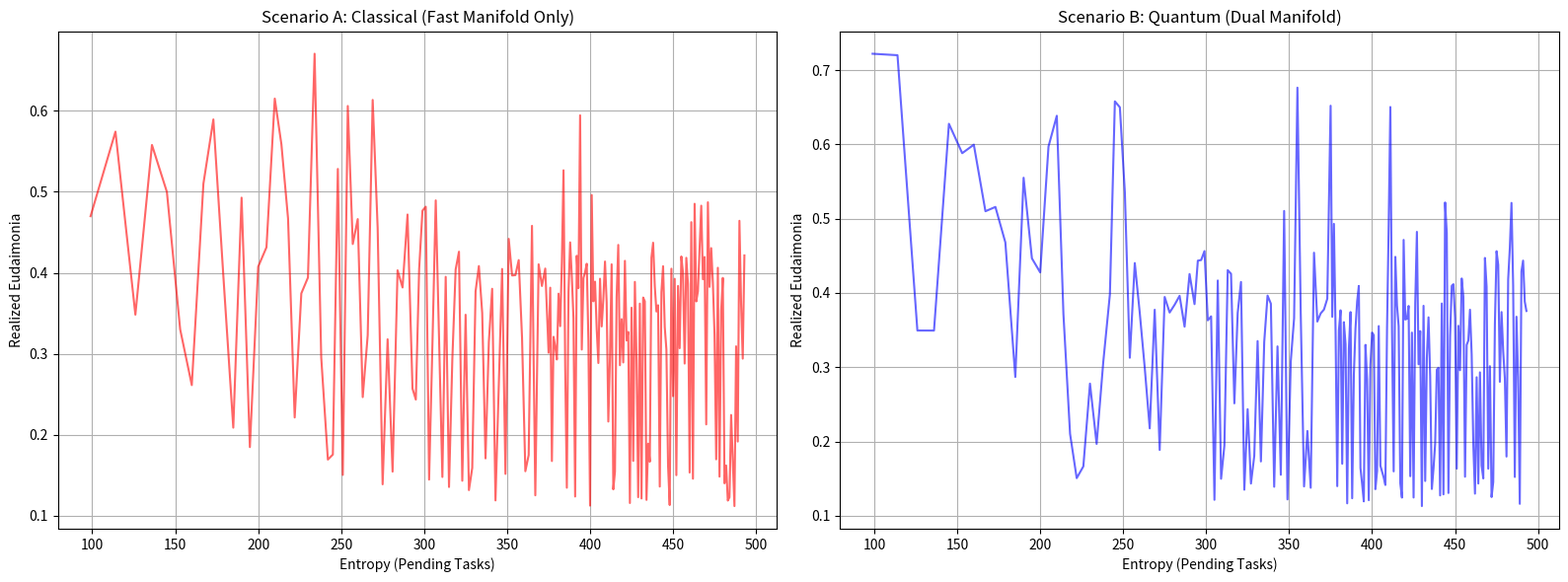

This chart was generated by the following Python code:
import numpy as np
import random
import matplotlib.pyplot as plt
from scipy.linalg import expm

# --- Configuration & Physics Constants ---
FAST_TICKS_PER_SLOW = 100  # Time scale ration (epsilon)
SIMULATION_TICKS = 10000   # Total Fast Ticks
DECAY_RATE = 0.01          # Entropy decay lambda
CRITICAL_MASS = 50         # Pool size limit for heat generation
HEAT_COEFF = 0.1           # Throttling strength
LEARNING_RATE = 0.1        # Q-Learning Alpha
DISCOUNT_FACTOR = 0.9      # Q-Learning Gamma

# Pauli Matrices for EWL Protocol
I = np.array([[1, 0], [0, 1]], dtype=complex)
X = np.array([[0, 1], [1, 0]], dtype=complex) # Bit flip (Defect)
Z = np.array([[1, 0], [0, -1]], dtype=complex)
Y = 1j * np.dot(X, Z)

# Basis Vectors |0> (C) and |1> (D)
ket0 = np.array([1, 0], dtype=complex)
ket1 = np.array([0, 1], dtype=complex)

# Payoff Matrix (Prisoner's Dilemma)
# (C, C) -> (3, 3)
# (C, D) -> (0, 5)
# (D, C) -> (5, 0)
# (D, D) -> (1, 1)
PAYOFF = {
    (0, 0): (3, 3),
    (0, 1): (0, 5),
    (1, 0): (5, 0),
    (1, 1): (1, 1)
}


class QuantumAgent:
    """
    Agent capable of Quantum Strategy Superposition using EWL Protocol.
    Uses Cybernetic Feedback (Q-Learning) to adjust unitary parameters.
    """
    def __init__(self, agent_id, entanglement_factor=0.0):
        self.id = agent_id
        self.J = entanglement_factor # Pi/2 for Max Entanglement, 0 for Classical
        
        # Strategy Parameters (Theta, Phi) for Unitary Gate U(theta, phi)
        # Initial state: random
        self.theta = random.uniform(0, np.pi)
        self.phi = random.uniform(0, 2*np.pi)
        
        # Q-Learning State
        # We simplify state space to just "Last Outcome" (0=Defect, 1=Cooperate/HighScore) for demo
        self.q_table = {} 
        self.last_action_params = None

    def get_unitary(self):
        """Returns Unitary Matrix U(theta, phi)"""
        # U(theta, phi) ~ Rotation on Bloch Sphere
        # U = [[e^(iphi) cos(theta/2), i sin(theta/2)], [i sin(theta/2), e^(-iphi) cos(theta/2)]]
        # Simplified 1-qubit gate for strategy selection
        th, ph = self.theta, self.phi
        u00 = np.exp(1j * ph) * np.cos(th / 2)
        u01 = 1j * np.sin(th / 2)
        u10 = 1j * np.sin(th / 2)
        u11 = np.exp(-1j * ph) * np.cos(th / 2)
        return np.array([[u00, u01], [u10, u11]], dtype=complex)

    def update_strategy(self, reward):
        """Cybernetic Feedback Loop: Update Theta/Phi based on Eudaimonic Score"""
        # Gradient ascent-like simple RL update
        # If reward is high, reinforce current direction. If low, perturb.
        
        # Simple Hill Climbing / Q-Learning Approximation
        step_size = LEARNING_RATE * (reward - 0.5) # + if good, - if bad
        
        # Perturb towards "Cooperation" (Theta=0) if reward is high? 
        # Actually, let's just use random perturbation scaled by inverse reward (Exploration)
        # If reward is high (1.0), noise is 0. If reward is low (0.0), noise is high.
        noise = (1.0 - reward) * 0.5
        
        self.theta += random.uniform(-noise, noise)
        self.phi += random.uniform(-noise, noise)
        
        # Clamp
        self.theta = np.clip(self.theta, 0, np.pi)
        self.phi = np.clip(self.phi, 0, 2*np.pi)


class SchrodingerPool:
    """
    Buffer Zone where tasks exist as Wave Functions.
    Subject to Entropy Decay and generates Heat.
    """
    def __init__(self):
        self.tasks = [] # List of {'value': float, 'age': int, 'creator': Agent}
        self.heat = 0.0

    def add_task(self, raw_value, creator):
        self.tasks.append({
            'initial_value': raw_value,
            'current_value': raw_value,
            'age': 0,
            'creator': creator
        })

    def decay(self):
        """Entropy Decay: Value decreases over time"""
        for task in self.tasks:
            task['age'] += 1
            # Value(t) = V0 * e^(-lambda * t)
            task['current_value'] *= (1.0 - DECAY_RATE)

    def calculate_heat(self):
        """Thermodynamic Throttling"""
        size = len(self.tasks)
        if size > CRITICAL_MASS:
            # Heat increases quadratically with excess size
            excess = size - CRITICAL_MASS
            self.heat = excess * HEAT_COEFF
        else:
            self.heat = 0.0
        return self.heat

    def get_observable_task(self):
        """Returns a random task for observation (collapse)"""
        if not self.tasks: return None
        return random.choice(self.tasks)

    def remove_task(self, task):
        if task in self.tasks:
            self.tasks.remove(task)


class HumanObserver:
    """
    The Slow Manifold Observer.
    Collapses wave functions using Eudaimonic (Fuzzy) Logic.
    """
    def __init__(self, threshold=0.5):
        self.threshold = threshold

    def observe_and_collapse(self, pool):
        task = pool.get_observable_task()
        if not task: return 0.0, None

        # 1. Measure Properties
        val = task['current_value']
        age = task['age']
        
        # 2. Fuzzy Logic Valuation (Eudaimonia)
        # "Freshness" matters (low age). "Complexity" (initial value) matters.
        freshness = np.exp(-0.1 * age)
        quality = min(1.0, task['initial_value'] / 10.0) # Normalize
        
        # Non-linear "Magic" metric
        eudaimonia_score = (quality * 0.7) + (freshness * 0.3)
        
        # Random subjective factor ("Does this spark joy?")
        subjective_factor = random.uniform(0.8, 1.2)
        final_score = eudaimonia_score * subjective_factor
        
        # 3. Collapse
        pool.remove_task(task)
        
        # 4. Feedback Signal
        if task['creator']:
            task['creator'].update_strategy(final_score)
            
        return final_score, task['creator']


class DualManifoldEconomy:
    def __init__(self, mode="CLASSICAL"):
        self.mode = mode
        self.pool = SchrodingerPool()
        self.human = HumanObserver()
        
        # J = 0 (Classical), J = pi/2 (Quantum)
        j_factor = 0.0 if mode == "CLASSICAL" else np.pi/2
        self.agents = [QuantumAgent(i, j_factor) for i in range(20)]
        
        self.history = {
            "entropy": [], # Pool Size
            "eudaimonia": [], # Human Satisfaction
            "heat": []
        }
        
    def run_ewl_game(self, agent_a, agent_b):
        """Executes EWL Quantum Game Protocol"""
        # 1. Initial State |00>
        psi = np.kron(ket0, ket0)
        
        # 2. Entanglement Gate J
        # J = exp(i * gamma * D \otimes D / 2), where D = Z for simplicity in some EWL variants,
        # or typically J makes the state (|00> + i|11>) / sqrt(2) at max entanglement.
        # Strict EWL uses J = exp(i * gamma * X \otimes X / 2) usually for PD?
        # Let's use the standard "EWL" operator J = exp(i * gamma * SigmaX x SigmaX / 2)
        gamma = self.agents[0].J 
        J_gate = expm(1j * gamma * np.kron(X, X) / 2)
        psi = np.dot(J_gate, psi)
        
        # 3. Local Strategies U_A \otimes U_B
        U_A = agent_a.get_unitary()
        U_B = agent_b.get_unitary()
        UU = np.kron(U_A, U_B)
        psi = np.dot(UU, psi)
        
        # 4. Disentanglement J_dagger
        psi = np.dot(J_gate.conj().T, psi)
        
        # 5. Measurement
        # Probabilities of basis states |00>, |01>, |10>, |11>
        probs = np.abs(psi)**2
        
        # Collapse to a state (CC, CD, DC, DD)
        outcome = np.random.choice(4, p=probs)
        # 0->00(CC), 1->01(CD), 2->10(DC), 3->11(DD)
        
        if outcome == 0: return (3, 3) # CC
        if outcome == 1: return (0, 5) # CD
        if outcome == 2: return (5, 0) # DC
        if outcome == 3: return (1, 1) # DD
        return (0,0)

    def run_fast_loop(self):
        """Machine Speed Loop"""
        # Calculate Time Dilation from Heat
        heat = self.pool.calculate_heat()
        dilation = 1.0 / (1.0 + heat)
        
        effective_ticks = int(FAST_TICKS_PER_SLOW * dilation)
        
        for _ in range(effective_ticks):
            # Random Pair
            a, b = random.sample(self.agents, 2)
            
            # Game
            payoff_a, payoff_b = self.run_ewl_game(a, b)
            
            # Value Creation (Sum of payoffs)
            # In Quantum/Cooperative mode -> 6 (3+3)
            # In Defect mode -> 2 (1+1)
            total_value = payoff_a + payoff_b
            
            # In Classical Mode: Instant Realization (No Pool, No Human)
            # But prompt asks to compare "Pool + Human" (Quantum) vs "Instant" (Classical)?
            # Prompt says: Scenario A (Classical): "Humans excluded, instant... entropy explosion"
            # Actually if instant, entropy is 0. 
            # Re-reading: "No human observation" -> Machines just pile up stuff?
            # Or Machines consume it themselves efficiently?
            # Let's interpret Scenario A as: Machines interact, but NO Eudaimonic Collapse mechanism exists to clear the buffer meaningfully,
            # or the Buffer just fills up with "junk" (low quality).
            
            if self.mode == "CLASSICAL":
                # Simulated "Instant Settlement" but low Eudaimonia
                # No pool accumulation, but also no Feedback Loop for Quality. 
                # Just raw output.
                # To match "Entropy Explosion" requirement: Maybe they produce junk that PILES up
                # and hits the limit?
                self.pool.add_task(total_value, None) # No creator tracking needed really
            else:
                # Quantum Mode: Add to Pool
                self.pool.add_task(total_value, a)

    def run_slow_loop(self):
        """Human Speed Loop"""
        # Decay
        self.pool.decay()
        
        # Collapse
        score, creator = self.human.observe_and_collapse(self.pool)
        
        # Metrics
        entropy = len(self.pool.tasks)
        self.history["entropy"].append(entropy)
        self.history["eudaimonia"].append(score)
        self.history["heat"].append(self.pool.heat)

    def step(self):
        self.run_fast_loop()
        self.run_slow_loop()


# --- Simulation Runner & Visualization ---
def run_scenario(mode):
    print(f"Starting Scenario: {mode}")
    econ = DualManifoldEconomy(mode)
    
    # Run
    # Simulation ticks is "Fast Ticks"? No, let's say Ticks = Slow Ticks (Human Seconds) 
    # to make it manageable, inside each is N fast ticks.
    human_ticks = 200 # Total human interactions
    
    for t in range(human_ticks):
        econ.step()
        if t % 20 == 0:
            avg_ent = np.mean(econ.history["entropy"][-20:]) if econ.history["entropy"] else 0
            print(f"  Tick {t}: Entropy={avg_ent:.1f}, Heat={econ.pool.heat:.2f}")
            
    return econ

def plot_phase_portraits(econ_classical, econ_quantum):
    fig, axs = plt.subplots(1, 2, figsize=(16, 6))
    
    # 1. Classical Phase Portrait
    axs[0].plot(econ_classical.history["entropy"], econ_classical.history["eudaimonia"], 'r-', alpha=0.6)
    axs[0].set_title("Scenario A: Classical (Fast Manifold Only)")
    axs[0].set_xlabel("Entropy (Pending Tasks)")
    axs[0].set_ylabel("Realized Eudaimonia")
    axs[0].grid(True)
    
    # 2. Quantum Phase Portrait
    axs[1].plot(econ_quantum.history["entropy"], econ_quantum.history["eudaimonia"], 'b-', alpha=0.6)
    axs[1].set_title("Scenario B: Quantum (Dual Manifold)")
    axs[1].set_xlabel("Entropy (Pending Tasks)")
    axs[1].set_ylabel("Realized Eudaimonia")
    axs[1].grid(True)
    
    plt.tight_layout()
    plt.savefig('quantum_phase_portrait.png')
    print("Phase Portrait saved to quantum_phase_portrait.png")

if __name__ == "__main__":
    # Scenario A: Classical (J=0, No Human Feedback effectively)
    econ_class = run_scenario("CLASSICAL")
    
    # Scenario B: Quantum (J=pi/2, Human Feedback Loop)
    econ_quant = run_scenario("QUANTUM")
    
    plot_phase_portraits(econ_class, econ_quant)
